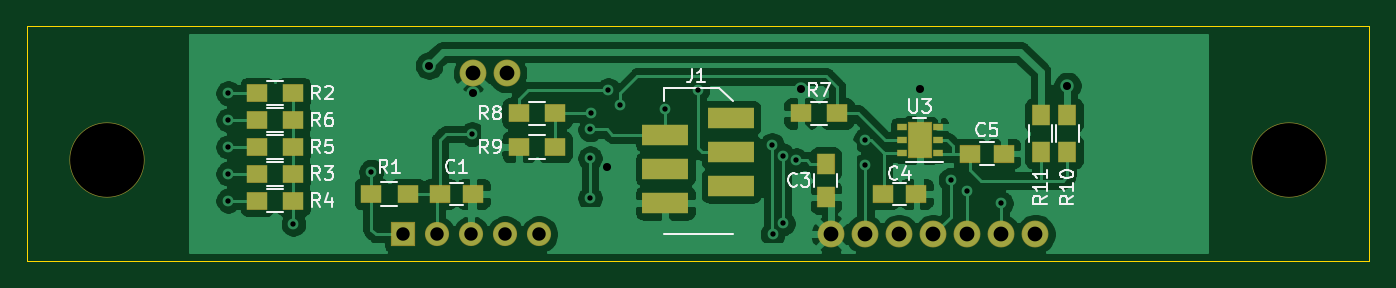
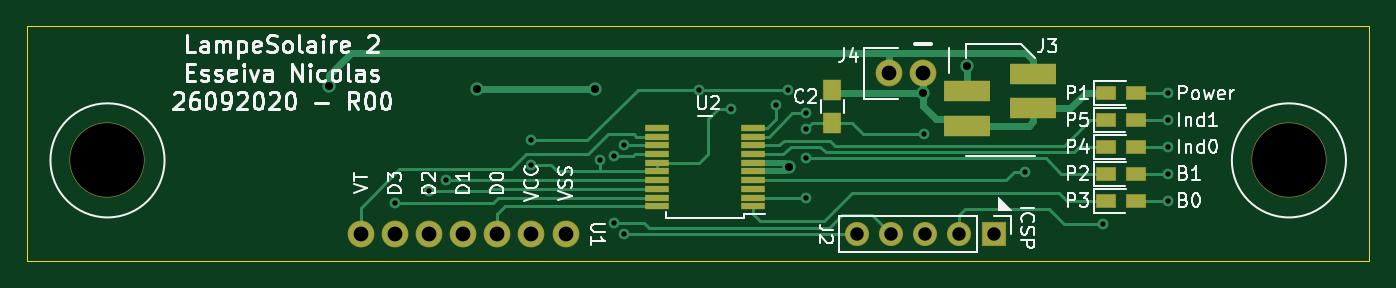
Circuit board: 9 layer files. Board 100.0 x 17.5 mm.
- bottom_copper: LampeSolaire2-B_Cu.gbl (9744 bytes)
- bottom_mask: LampeSolaire2-B_Mask.gbs (1990 bytes)
- bottom_silk: LampeSolaire2-B_SilkS.gbo (30205 bytes)
- outline: LampeSolaire2-Edge_Cuts.gm1 (681 bytes)
- top_copper: LampeSolaire2-F_Cu.gtl (84580 bytes)
- top_mask: LampeSolaire2-F_Mask.gts (2254 bytes)
- top_silk: LampeSolaire2-F_SilkS.gto (13025 bytes)
- drill: LampeSolaire2-NPTH.drl (314 bytes)
- drill: LampeSolaire2-PTH.drl (1048 bytes)

=== bottom_copper: LampeSolaire2-B_Cu.gbl (9744 bytes, source omitted) ===
=== bottom_mask: LampeSolaire2-B_Mask.gbs ===
G04 #@! TF.GenerationSoftware,KiCad,Pcbnew,(5.1.6)-1*
G04 #@! TF.CreationDate,2020-10-13T20:36:20+02:00*
G04 #@! TF.ProjectId,LampeSolaire2,4c616d70-6553-46f6-9c61-697265322e6b,R00*
G04 #@! TF.SameCoordinates,PX5f5e100PY5cfbb60*
G04 #@! TF.FileFunction,Soldermask,Bot*
G04 #@! TF.FilePolarity,Negative*
%FSLAX46Y46*%
G04 Gerber Fmt 4.6, Leading zero omitted, Abs format (unit mm)*
G04 Created by KiCad (PCBNEW (5.1.6)-1) date 2020-10-13 20:36:20*
%MOMM*%
%LPD*%
G01*
G04 APERTURE LIST*
%ADD10C,2.000000*%
%ADD11C,5.600000*%
%ADD12R,1.350000X1.600000*%
%ADD13R,1.800000X1.800000*%
%ADD14O,1.800000X1.800000*%
%ADD15R,1.500000X1.100000*%
%ADD16R,1.850000X0.550000*%
%ADD17R,3.500000X1.600000*%
G04 APERTURE END LIST*
D10*
X35770000Y-3500000D03*
X33230000Y-3500000D03*
D11*
X94000000Y-10000000D03*
X6000000Y-10000000D03*
D10*
X62420000Y-15500000D03*
X64960000Y-15500000D03*
X67500000Y-15500000D03*
X75120000Y-15500000D03*
X72580000Y-15500000D03*
X70040000Y-15500000D03*
X59880000Y-15500000D03*
D12*
X40000000Y-7250000D03*
X40000000Y-4750000D03*
D13*
X28000000Y-15500000D03*
D14*
X30540000Y-15500000D03*
X33080000Y-15500000D03*
X35620000Y-15500000D03*
X38160000Y-15500000D03*
D15*
X17375000Y-5000000D03*
X19625000Y-5000000D03*
X17375000Y-11000000D03*
X19625000Y-11000000D03*
X17375000Y-13000000D03*
X19625000Y-13000000D03*
X17375000Y-9000000D03*
X19625000Y-9000000D03*
X17375000Y-7000000D03*
X19625000Y-7000000D03*
D16*
X45900000Y-13425000D03*
X45900000Y-12775000D03*
X45900000Y-12125000D03*
X45900000Y-11475000D03*
X45900000Y-10825000D03*
X45900000Y-10175000D03*
X45900000Y-9525000D03*
X45900000Y-8875000D03*
X45900000Y-8225000D03*
X45900000Y-7575000D03*
X53100000Y-7575000D03*
X53100000Y-8225000D03*
X53100000Y-8875000D03*
X53100000Y-9525000D03*
X53100000Y-10175000D03*
X53100000Y-10825000D03*
X53100000Y-11475000D03*
X53100000Y-12125000D03*
X53100000Y-12775000D03*
X53100000Y-13425000D03*
D17*
X29950000Y-7405000D03*
X29950000Y-4865000D03*
X25050000Y-6135000D03*
X25050000Y-3595000D03*
M02*

=== bottom_silk: LampeSolaire2-B_SilkS.gbo (30205 bytes, source omitted) ===
=== outline: LampeSolaire2-Edge_Cuts.gm1 ===
G04 #@! TF.GenerationSoftware,KiCad,Pcbnew,(5.1.6)-1*
G04 #@! TF.CreationDate,2020-10-13T20:36:20+02:00*
G04 #@! TF.ProjectId,LampeSolaire2,4c616d70-6553-46f6-9c61-697265322e6b,R00*
G04 #@! TF.SameCoordinates,PX5f5e100PY5cfbb60*
G04 #@! TF.FileFunction,Profile,NP*
%FSLAX46Y46*%
G04 Gerber Fmt 4.6, Leading zero omitted, Abs format (unit mm)*
G04 Created by KiCad (PCBNEW (5.1.6)-1) date 2020-10-13 20:36:20*
%MOMM*%
%LPD*%
G01*
G04 APERTURE LIST*
G04 #@! TA.AperFunction,Profile*
%ADD10C,0.050000*%
G04 #@! TD*
G04 APERTURE END LIST*
D10*
X100000000Y-17500000D02*
X0Y-17500000D01*
X100000000Y0D02*
X100000000Y-17500000D01*
X0Y0D02*
X100000000Y0D01*
X0Y-17500000D02*
X0Y0D01*
M02*

=== top_copper: LampeSolaire2-F_Cu.gtl (84580 bytes, source omitted) ===
=== top_mask: LampeSolaire2-F_Mask.gts ===
G04 #@! TF.GenerationSoftware,KiCad,Pcbnew,(5.1.6)-1*
G04 #@! TF.CreationDate,2020-10-13T20:36:20+02:00*
G04 #@! TF.ProjectId,LampeSolaire2,4c616d70-6553-46f6-9c61-697265322e6b,R00*
G04 #@! TF.SameCoordinates,PX5f5e100PY5cfbb60*
G04 #@! TF.FileFunction,Soldermask,Top*
G04 #@! TF.FilePolarity,Negative*
%FSLAX46Y46*%
G04 Gerber Fmt 4.6, Leading zero omitted, Abs format (unit mm)*
G04 Created by KiCad (PCBNEW (5.1.6)-1) date 2020-10-13 20:36:20*
%MOMM*%
%LPD*%
G01*
G04 APERTURE LIST*
%ADD10C,2.000000*%
%ADD11C,5.600000*%
%ADD12R,1.600000X1.350000*%
%ADD13R,1.350000X1.600000*%
%ADD14R,3.500000X1.600000*%
%ADD15R,1.800000X1.800000*%
%ADD16O,1.800000X1.800000*%
%ADD17R,1.600000X1.400000*%
%ADD18R,1.400000X1.600000*%
%ADD19R,1.800000X2.700000*%
%ADD20R,0.730000X0.550000*%
G04 APERTURE END LIST*
D10*
X35770000Y-3500000D03*
X33230000Y-3500000D03*
D11*
X94000000Y-10000000D03*
X6000000Y-10000000D03*
D10*
X62420000Y-15500000D03*
X64960000Y-15500000D03*
X67500000Y-15500000D03*
X75120000Y-15500000D03*
X72580000Y-15500000D03*
X70040000Y-15500000D03*
X59880000Y-15500000D03*
D12*
X30750000Y-12500000D03*
X33250000Y-12500000D03*
D13*
X59500000Y-10250000D03*
X59500000Y-12750000D03*
D12*
X63750000Y-12500000D03*
X66250000Y-12500000D03*
X70250000Y-9500000D03*
X72750000Y-9500000D03*
D14*
X47550000Y-13175000D03*
X52450000Y-11905000D03*
X47550000Y-10635000D03*
X47550000Y-8095000D03*
X52450000Y-9365000D03*
X52450000Y-6825000D03*
D15*
X28000000Y-15500000D03*
D16*
X30540000Y-15500000D03*
X33080000Y-15500000D03*
X35620000Y-15500000D03*
X38160000Y-15500000D03*
D17*
X25650000Y-12500000D03*
X28350000Y-12500000D03*
X17150000Y-5000000D03*
X19850000Y-5000000D03*
X17150000Y-11000000D03*
X19850000Y-11000000D03*
X17150000Y-13000000D03*
X19850000Y-13000000D03*
X17150000Y-9000000D03*
X19850000Y-9000000D03*
X17150000Y-7000000D03*
X19850000Y-7000000D03*
X57650000Y-6500000D03*
X60350000Y-6500000D03*
X39350000Y-6500000D03*
X36650000Y-6500000D03*
X36650000Y-9000000D03*
X39350000Y-9000000D03*
D18*
X77500000Y-6650000D03*
X77500000Y-9350000D03*
X75500000Y-6650000D03*
X75500000Y-9350000D03*
D19*
X66500000Y-8500000D03*
D20*
X67840000Y-9450000D03*
X67840000Y-8500000D03*
X67840000Y-7550000D03*
X65160000Y-7550000D03*
X65160000Y-8500000D03*
X65160000Y-9450000D03*
M02*

=== top_silk: LampeSolaire2-F_SilkS.gto (13025 bytes, source omitted) ===
=== drill: LampeSolaire2-NPTH.drl ===
M48
; DRILL file {KiCad (5.1.6)-1} date 10/13/20 20:36:25
; FORMAT={-:-/ absolute / inch / decimal}
; #@! TF.CreationDate,2020-10-13T20:36:25+02:00
; #@! TF.GenerationSoftware,Kicad,Pcbnew,(5.1.6)-1
; #@! TF.FileFunction,NonPlated,1,2,NPTH
FMAT,2
INCH
T1C0.2165
%
G90
G05
T1
X0.2362Y-0.3937
X3.7008Y-0.3937
T0
M30

=== drill: LampeSolaire2-PTH.drl ===
M48
; DRILL file {KiCad (5.1.6)-1} date 10/13/20 20:36:25
; FORMAT={-:-/ absolute / inch / decimal}
; #@! TF.CreationDate,2020-10-13T20:36:25+02:00
; #@! TF.GenerationSoftware,Kicad,Pcbnew,(5.1.6)-1
; #@! TF.FileFunction,Plated,1,2,PTH
FMAT,2
INCH
T1C0.0157
T2C0.0236
T3C0.0394
T4C0.0433
%
G90
G05
T1
X0.5906Y-0.1969
X0.5906Y-0.2756
X0.5906Y-0.3543
X0.5906Y-0.4331
X0.5906Y-0.5118
X0.7815Y-0.5807
X1.0098Y-0.4272
X1.3051Y-0.3169
X1.6516Y-0.3031
X1.6516Y-0.3878
X1.6516Y-0.5039
X1.6535Y-0.2559
X1.7047Y-0.187
X1.7402Y-0.2303
X1.872Y-0.2421
X1.9665Y-0.187
X2.185Y-0.3484
X2.187Y-0.6102
X2.2165Y-0.3799
X2.2165Y-0.5787
X2.2559Y-0.3937
X2.4587Y-0.3346
X2.4587Y-0.4075
X2.7087Y-0.4508
X2.7579Y-0.4843
X2.8563Y-0.5197
T2
X1.1791Y-0.1161
X1.3091Y-0.1969
X1.7008Y-0.4134
X2.2697Y-0.1831
X2.6181Y-0.1831
X3.0512Y-0.1752
T3
X1.1024Y-0.6102
X1.2024Y-0.6102
X1.3024Y-0.6102
X1.4024Y-0.6102
X1.5024Y-0.6102
T4
X2.3575Y-0.6102
X2.4575Y-0.6102
X2.5575Y-0.6102
X2.6575Y-0.6102
X2.7575Y-0.6102
X2.8575Y-0.6102
X2.9575Y-0.6102
X1.3083Y-0.1378
X1.4083Y-0.1378
T0
M30
